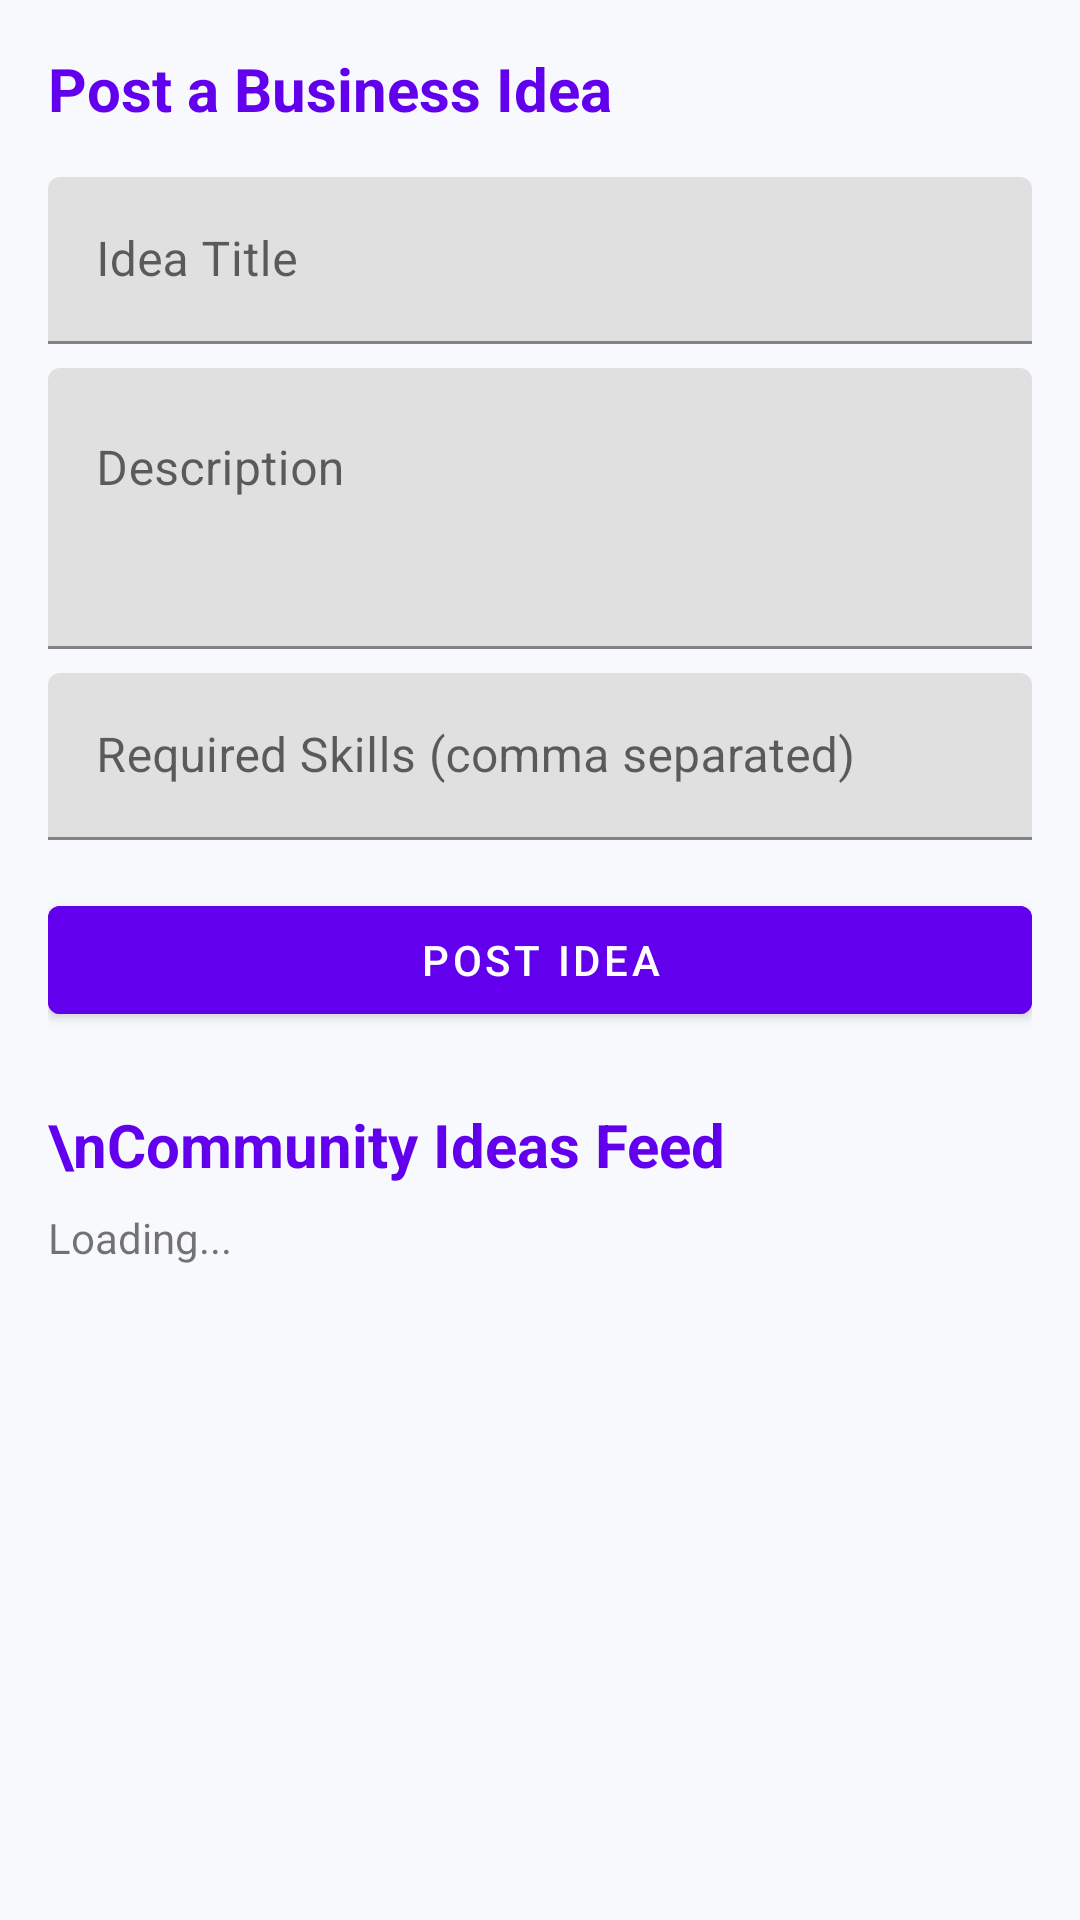

Layout XML and referenced resources for this Android screen:
<!-- AndroidManifest.xml: application theme Theme.PitchPerfect -->
<!-- res/layout/activity_projects.xml -->
<?xml version="1.0" encoding="utf-8"?>
<ScrollView xmlns:android="http://schemas.android.com/apk/res/android"
    android:layout_width="match_parent"
    android:layout_height="match_parent"
    android:padding="16dp">

    <LinearLayout
        android:layout_width="match_parent"
        android:layout_height="wrap_content"
        android:orientation="vertical">

        <TextView
            android:layout_width="wrap_content"
            android:layout_height="wrap_content"
            android:text="Post a Business Idea"
            android:textSize="20sp"
            android:textStyle="bold"
            android:textColor="#6200EE"
            android:layout_marginBottom="16dp"/>

        <com.google.android.material.textfield.TextInputLayout
            android:layout_width="match_parent"
            android:layout_height="wrap_content"
            android:hint="Idea Title">
            <com.google.android.material.textfield.TextInputEditText
                android:id="@+id/etProjectTitle"
                android:layout_width="match_parent"
                android:layout_height="wrap_content"/>
        </com.google.android.material.textfield.TextInputLayout>

        <com.google.android.material.textfield.TextInputLayout
            android:layout_width="match_parent"
            android:layout_height="wrap_content"
            android:layout_marginTop="8dp"
            android:hint="Description">
            <com.google.android.material.textfield.TextInputEditText
                android:id="@+id/etProjectDescription"
                android:layout_width="match_parent"
                android:layout_height="wrap_content"
                android:minLines="3"
                android:gravity="top"/>
        </com.google.android.material.textfield.TextInputLayout>

        <com.google.android.material.textfield.TextInputLayout
            android:layout_width="match_parent"
            android:layout_height="wrap_content"
            android:layout_marginTop="8dp"
            android:hint="Required Skills (comma separated)">
            <com.google.android.material.textfield.TextInputEditText
                android:id="@+id/etRequiredSkills"
                android:layout_width="match_parent"
                android:layout_height="wrap_content"/>
        </com.google.android.material.textfield.TextInputLayout>

        <com.google.android.material.button.MaterialButton
            android:id="@+id/btnPostProject"
            android:layout_width="match_parent"
            android:layout_height="wrap_content"
            android:layout_marginTop="16dp"
            android:text="POST IDEA"
            android:backgroundTint="#6200EE"/>

        <TextView
            android:layout_width="wrap_content"
            android:layout_height="wrap_content"
            android:text="\nCommunity Ideas Feed"
            android:textSize="20sp"
            android:textStyle="bold"
            android:textColor="#6200EE"
            android:layout_marginTop="24dp"
            android:layout_marginBottom="8dp"/>

        <TextView
            android:id="@+id/tvProjectFeed"
            android:layout_width="match_parent"
            android:layout_height="wrap_content"
            android:text="Loading..."
            android:textSize="14sp"/>

    </LinearLayout>
</ScrollView>
<!-- resources referenced by this layout -->
<resources>
  <style name="Theme.PitchPerfect" parent="Theme.MaterialComponents.Light.NoActionBar">
          <item name="colorPrimary">@color/purple</item>
          <item name="colorPrimaryVariant">@color/purple_dark</item>
          <item name="colorOnPrimary">@color/white</item>
          <item name="colorSecondary">@color/navy</item>
          <item name="android:statusBarColor">@color/navy</item>
          <item name="android:windowLightStatusBar">false</item>
          <item name="android:windowBackground">@color/bg_light</item>
      </style>
  <color name="purple">#5E32E6</color>
  <color name="purple_dark">#4A28C0</color>
  <color name="white">#FFFFFF</color>
  <color name="navy">#0F1E33</color>
  <color name="bg_light">#F8F9FC</color>
</resources>
